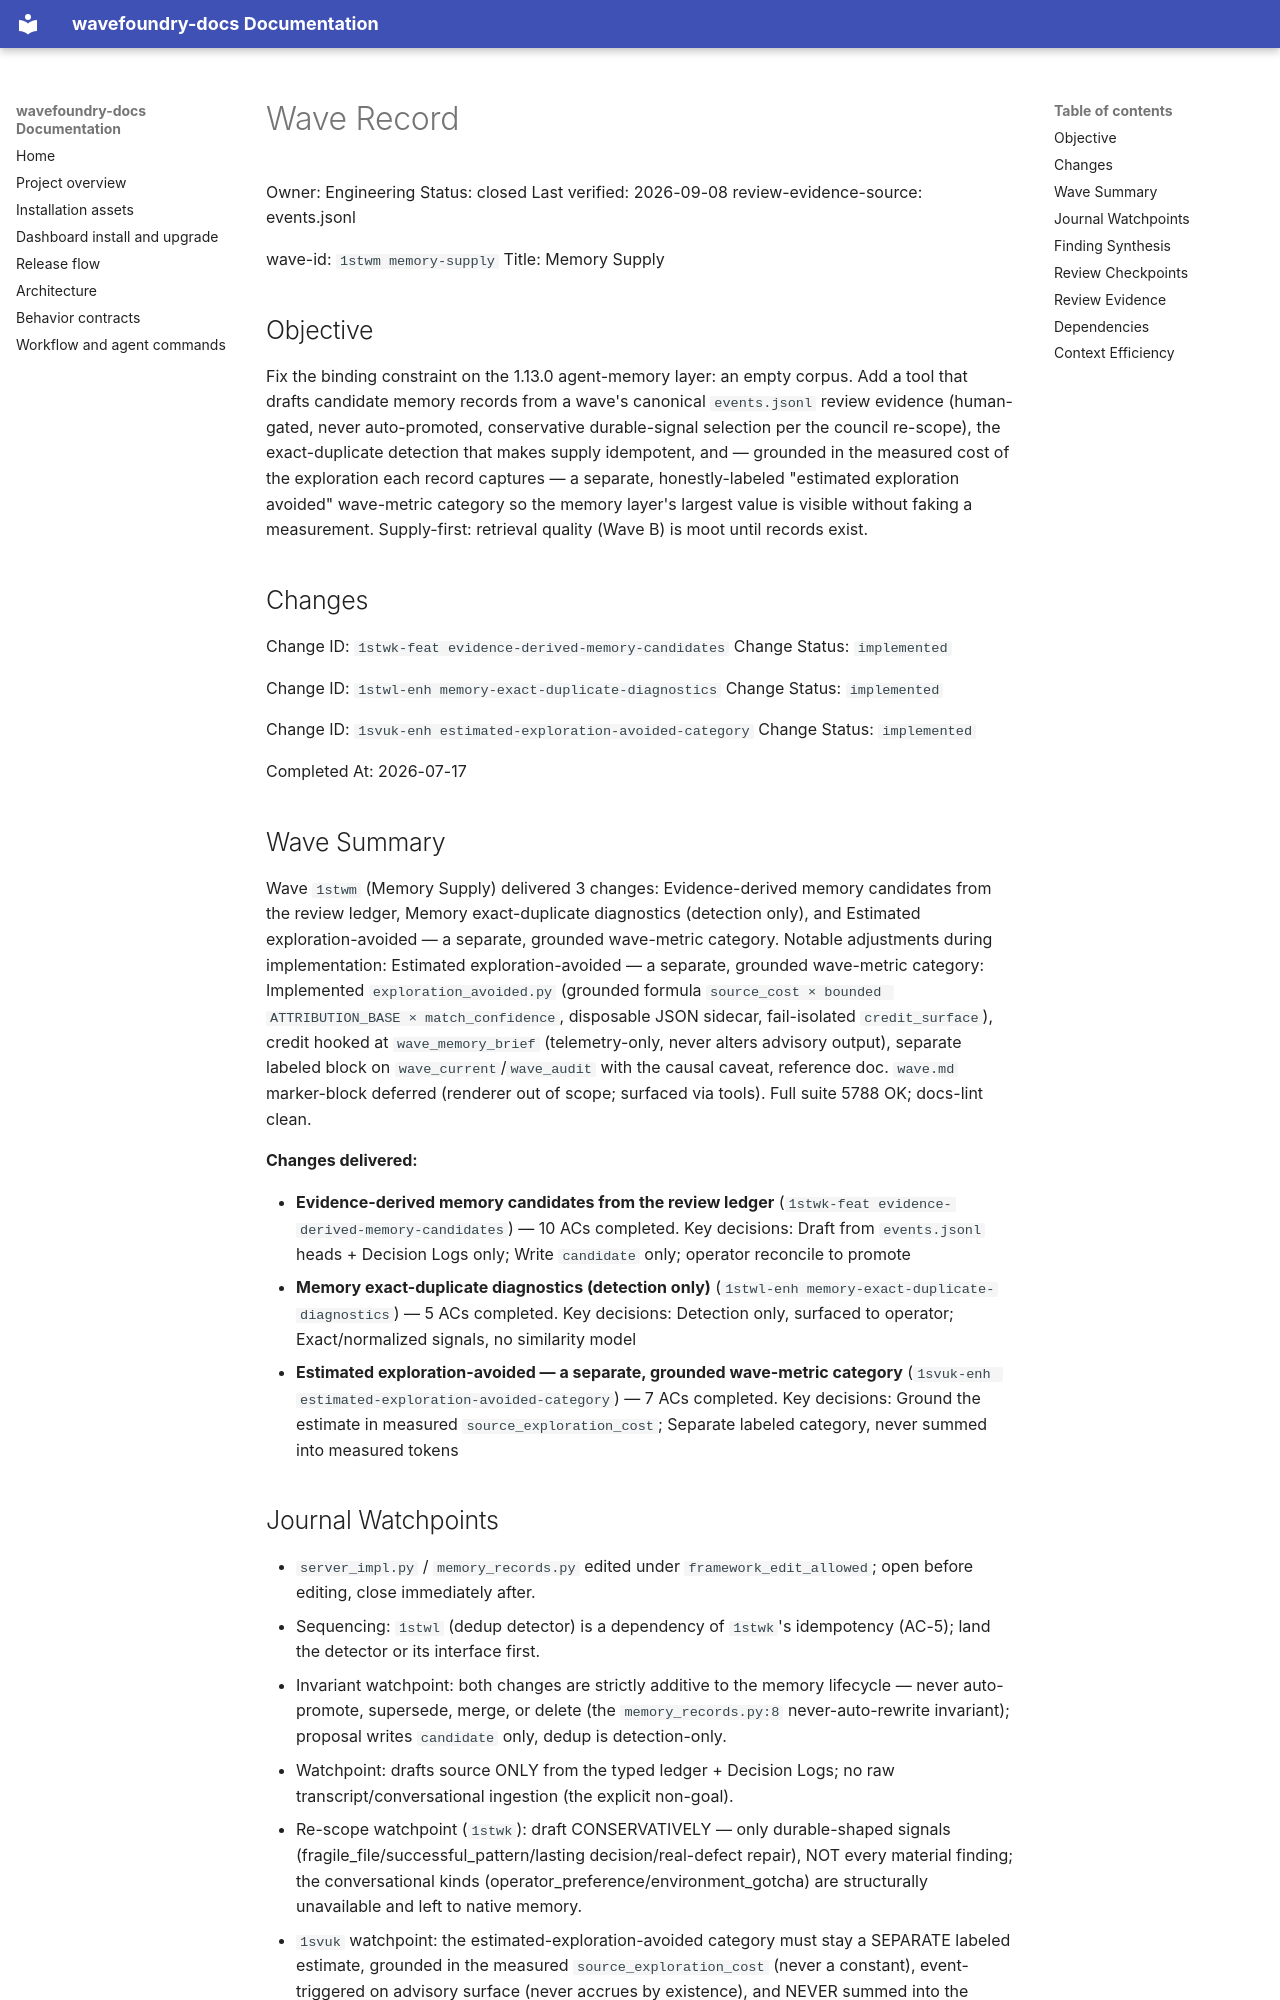

repository: coryhacking/wavefoundry · page: waves/1stwm memory-supply/wave/index.html · generator: mkdocs

# Wave Record

Owner: Engineering
Status: closed
Last verified: 2026-09-08
review-evidence-source: events.jsonl

wave-id: `1stwm memory-supply`
Title: Memory Supply

## Objective

Fix the binding constraint on the 1.13.0 agent-memory layer: an empty corpus. Add a tool that drafts candidate memory records from a wave's canonical `events.jsonl` review evidence (human-gated, never auto-promoted, conservative durable-signal selection per the council re-scope), the exact-duplicate detection that makes supply idempotent, and — grounded in the measured cost of the exploration each record captures — a separate, honestly-labeled "estimated exploration avoided" wave-metric category so the memory layer's largest value is visible without faking a measurement. Supply-first: retrieval quality (Wave B) is moot until records exist.

## Changes

Change ID: `1stwk-feat evidence-derived-memory-candidates`
Change Status: `implemented`

Change ID: `1stwl-enh memory-exact-duplicate-diagnostics`
Change Status: `implemented`

Change ID: `1svuk-enh estimated-exploration-avoided-category`
Change Status: `implemented`

Completed At: 2026-07-17

## Wave Summary

Wave `1stwm` (Memory Supply) delivered 3 changes: Evidence-derived memory candidates from the review ledger, Memory exact-duplicate diagnostics (detection only), and Estimated exploration-avoided — a separate, grounded wave-metric category. Notable adjustments during implementation: Estimated exploration-avoided — a separate, grounded wave-metric category: Implemented `exploration_avoided.py` (grounded formula `source_cost × bounded ATTRIBUTION_BASE × match_confidence`, disposable JSON sidecar, fail-isolated `credit_surface`), credit hooked at `wave_memory_brief` (telemetry-only, never alters advisory output), separate labeled block on `wave_current`/`wave_audit` with the causal caveat, reference doc. `wave.md` marker-block deferred (renderer out of scope; surfaced via tools). Full suite 5788 OK; docs-lint clean.

**Changes delivered:**

- **Evidence-derived memory candidates from the review ledger** (`1stwk-feat evidence-derived-memory-candidates`) — 10 ACs completed. Key decisions: Draft from `events.jsonl` heads + Decision Logs only; Write `candidate` only; operator reconcile to promote
- **Memory exact-duplicate diagnostics (detection only)** (`1stwl-enh memory-exact-duplicate-diagnostics`) — 5 ACs completed. Key decisions: Detection only, surfaced to operator; Exact/normalized signals, no similarity model
- **Estimated exploration-avoided — a separate, grounded wave-metric category** (`1svuk-enh estimated-exploration-avoided-category`) — 7 ACs completed. Key decisions: Ground the estimate in measured `source_exploration_cost`; Separate labeled category, never summed into measured tokens
## Journal Watchpoints

- `server_impl.py` / `memory_records.py` edited under `framework_edit_allowed`; open before editing, close immediately after.
- Sequencing: `1stwl` (dedup detector) is a dependency of `1stwk`'s idempotency (AC-5); land the detector or its interface first.
- Invariant watchpoint: both changes are strictly additive to the memory lifecycle — never auto-promote, supersede, merge, or delete (the `memory_records.py:8` never-auto-rewrite invariant); proposal writes `candidate` only, dedup is detection-only.
- Watchpoint: drafts source ONLY from the typed ledger + Decision Logs; no raw transcript/conversational ingestion (the explicit non-goal).
- Re-scope watchpoint (`1stwk`): draft CONSERVATIVELY — only durable-shaped signals (fragile_file/successful_pattern/lasting decision/real-defect repair), NOT every material finding; the conversational kinds (operator_preference/environment_gotcha) are structurally unavailable and left to native memory.
- `1svuk` watchpoint: the estimated-exploration-avoided category must stay a SEPARATE labeled estimate, grounded in the measured `source_exploration_cost` (never a constant), event-triggered on advisory surface (never accrues by existence), and NEVER summed into the measured `## Context Efficiency` total. Depends on `1stwk`'s source-cost stamping + the 1stwj telemetry store.
